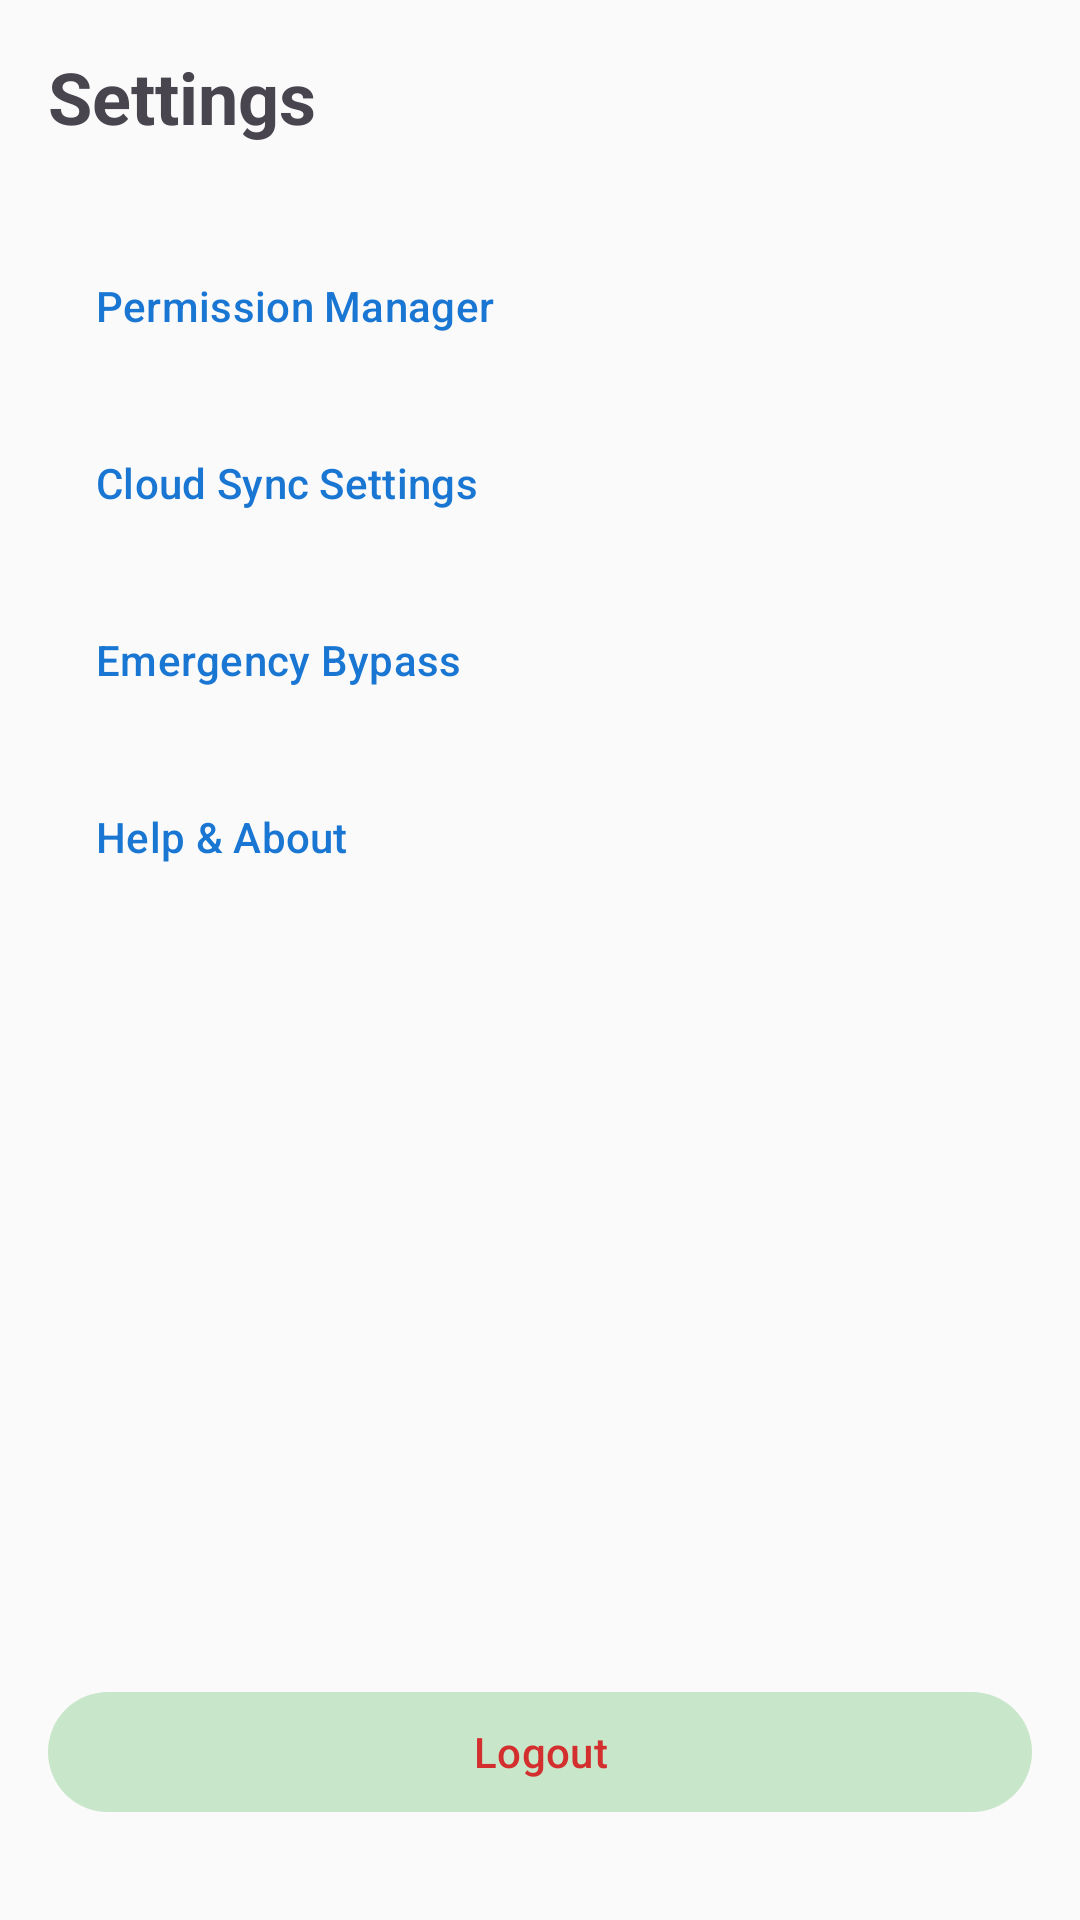

Here is an Android app screen rendered from its layout file. Give the layout XML and the strings, colors and styles it references.
<!-- AndroidManifest.xml: application theme Theme.AndroidSilencerApp -->
<!-- res/layout/fragment_settings.xml -->
<?xml version="1.0" encoding="utf-8"?>
<LinearLayout xmlns:android="http://schemas.android.com/apk/res/android"
    android:layout_width="match_parent"
    android:layout_height="match_parent"
    android:orientation="vertical"
    android:padding="16dp">

    <TextView
        android:layout_width="wrap_content"
        android:layout_height="wrap_content"
        android:text="Settings"
        android:textSize="24sp"
        android:textStyle="bold"
        android:layout_marginBottom="24dp" />

    <com.google.android.material.button.MaterialButton
        android:id="@+id/btnPermissionManager"
        style="@style/Widget.Material3.Button.TextButton.Icon"
        android:layout_width="match_parent"
        android:layout_height="wrap_content"
        android:text="Permission Manager"
        android:textAlignment="viewStart"
        android:padding="16dp"
        android:icon="@android:drawable/ic_lock_power_off" />

    <com.google.android.material.button.MaterialButton
        android:id="@+id/btnCloudSync"
        style="@style/Widget.Material3.Button.TextButton.Icon"
        android:layout_width="match_parent"
        android:layout_height="wrap_content"
        android:text="Cloud Sync Settings"
        android:textAlignment="viewStart"
        android:padding="16dp"
        android:icon="@android:drawable/ic_popup_sync" />

    <com.google.android.material.button.MaterialButton
        android:id="@+id/btnEmergencyBypass"
        style="@style/Widget.Material3.Button.TextButton.Icon"
        android:layout_width="match_parent"
        android:layout_height="wrap_content"
        android:text="Emergency Bypass"
        android:textAlignment="viewStart"
        android:padding="16dp"
        android:icon="@android:drawable/ic_menu_call" />

    <com.google.android.material.button.MaterialButton
        android:id="@+id/btnHelp"
        style="@style/Widget.Material3.Button.TextButton.Icon"
        android:layout_width="match_parent"
        android:layout_height="wrap_content"
        android:text="Help &amp; About"
        android:textAlignment="viewStart"
        android:padding="16dp"
        android:icon="@android:drawable/ic_menu_help" />

    <View
        android:layout_width="match_parent"
        android:layout_height="0dp"
        android:layout_weight="1" />

    <com.google.android.material.button.MaterialButton
        android:id="@+id/btnLogout"
        style="@style/Widget.Material3.Button.TonalButton"
        android:layout_width="match_parent"
        android:layout_height="wrap_content"
        android:text="Logout"
        android:textColor="?attr/colorError"
        android:layout_marginBottom="16dp" />

</LinearLayout>
<!-- resources referenced by this layout -->
<resources>
  <style name="Theme.AndroidSilencerApp" parent="Base.Theme.AndroidSilencerApp" />
  <style name="Base.Theme.AndroidSilencerApp" parent="Theme.Material3.DayNight.NoActionBar">
          
          <item name="colorPrimary">@color/blue_700</item>
          <item name="colorOnPrimary">@color/white</item>
          <item name="colorPrimaryContainer">@color/blue_100</item>
          <item name="colorOnPrimaryContainer">@color/blue_900</item>
          
          
          <item name="colorSecondary">@color/teal</item>
          <item name="colorOnSecondary">@color/white</item>
          <item name="colorSecondaryContainer">@color/green_100</item>
          <item name="colorOnSecondaryContainer">@color/green_900</item>
  
          
          <item name="colorTertiary">@color/indigo</item>
          <item name="colorOnTertiary">@color/white</item>
  
          
          <item name="colorError">@color/red_700</item>
          <item name="colorOnError">@color/white</item>
  
          
          <item name="android:windowBackground">@color/grey_50</item>
          <item name="colorSurface">@color/white</item>
          <item name="colorOnSurface">@color/grey_900</item>
          <item name="colorSurfaceVariant">@color/grey_100</item>
          <item name="colorOnSurfaceVariant">@color/grey_700</item>
  
          
          <item name="android:statusBarColor">@color/blue_800</item>
          <item name="android:windowLightStatusBar">false</item>
          
          <item name="materialCardViewStyle">@style/Widget.Material3.CardView.Elevated</item>
          <item name="shapeAppearanceSmallComponent">@style/ShapeAppearance.App.SmallComponent</item>
          <item name="shapeAppearanceMediumComponent">@style/ShapeAppearance.App.MediumComponent</item>
          <item name="shapeAppearanceLargeComponent">@style/ShapeAppearance.App.LargeComponent</item>
      </style>
  <color name="blue_700">#1976D2</color>
  <color name="white">#FFFFFFFF</color>
  <color name="blue_100">#BBDEFB</color>
  <color name="blue_900">#0D47A1</color>
  <color name="teal">#009688</color>
  <color name="green_100">#C8E6C9</color>
  <color name="green_900">#1B5E20</color>
  <color name="indigo">#3F51B5</color>
  <color name="red_700">#D32F2F</color>
  <color name="grey_50">#FAFAFA</color>
  <color name="grey_900">#212121</color>
  <color name="grey_100">#F5F5F5</color>
  <color name="grey_700">#616161</color>
  <color name="blue_800">#1565C0</color>
  <style name="ShapeAppearance.App.SmallComponent" parent="ShapeAppearance.Material3.SmallComponent">
          <item name="cornerSize">8dp</item>
      </style>
  <style name="ShapeAppearance.App.MediumComponent" parent="ShapeAppearance.Material3.MediumComponent">
          <item name="cornerSize">16dp</item>
      </style>
  <style name="ShapeAppearance.App.LargeComponent" parent="ShapeAppearance.Material3.LargeComponent">
          <item name="cornerSize">24dp</item>
      </style>
</resources>
